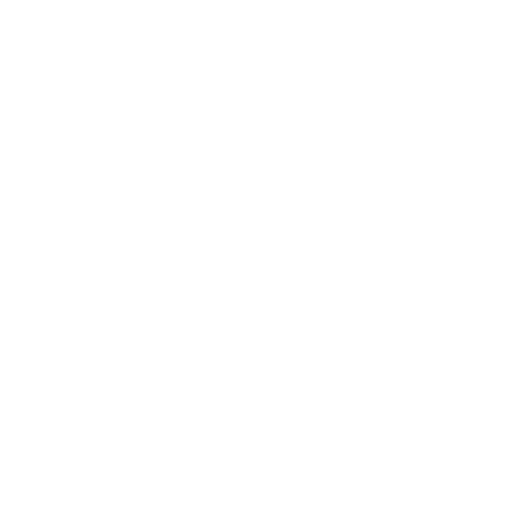
t = 0.00 s
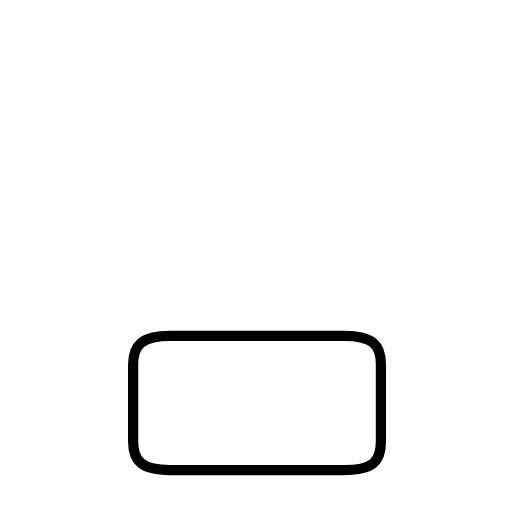
t = 2.11 s
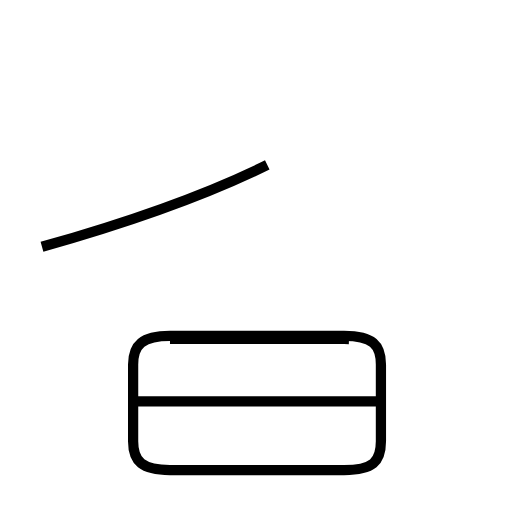
t = 4.05 s
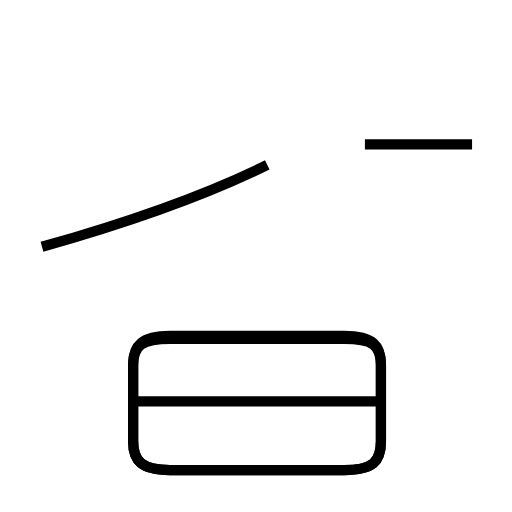
t = 5.93 s
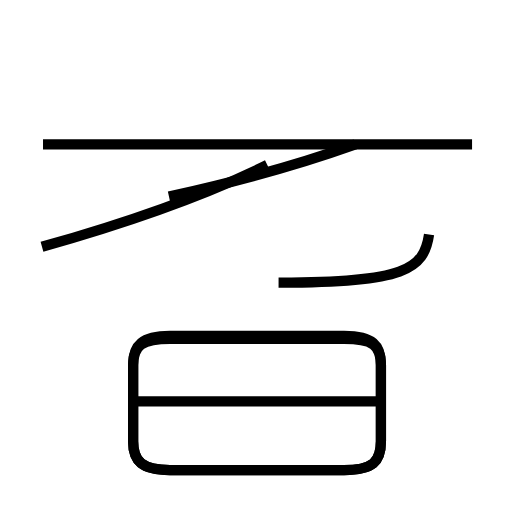
t = 7.95 s
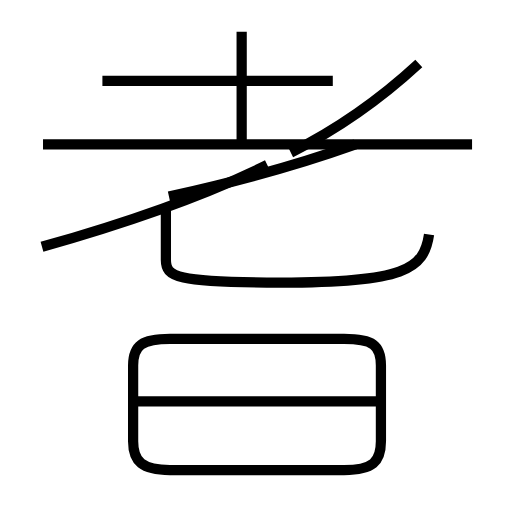
t = 9.91 s

The animated SVG that drew these frames (rendered in a browser with its animation timeline set to each time). Animation: 10 SMIL elements (animate=10); one cycle of 9.91 s.

<?xml version='1.0' encoding='utf-8'?>
<svg viewBox="0.0 -6.0 50.0 50.0" version="1.1" xmlns="http://www.w3.org/2000/svg"><rect x="-1000" y="-1000" width="2000" height="2000" stroke="white" fill="white" /><g style="fill:none;stroke:#000000;stroke-width:1"><path d="M 16.6 1.9 L 33.6 1.9 C 36.4 1.9 37.2 1.1 37.2 -0.9 L 37.2 -8.4 C 37.2 -10.3 36.4 -11.2 33.6 -11.2 L 16.6 -11.2 C 13.9 -11.2 13.0 -10.3 13.0 -8.4 L 13.0 -0.9 C 13.0 1.1 13.9 1.9 16.6 1.9 Z " transform="translate(0.0 38.0)" stroke-dasharray="70.23670962575638" stroke-dashoffset="70.23670962575638"><animate attributeName="stroke-dashoffset" from="70.23670962575638" to="0" dur="2.107101288772691s" begin="0s; anim_end.end" fill="freeze" id="anim0" /></path><path d="M 36.9 -4.8 L 13.2 -4.8 " transform="translate(0.0 38.0)" stroke-dasharray="23.7" stroke-dashoffset="23.7"><animate attributeName="stroke-dashoffset" from="23.7" to="0" dur="0.711s" begin="anim0.end" fill="freeze" id="anim1" /></path><path d="M 4.1 -19.9 C 11.2 -21.9 19.4 -24.6 26.1 -27.9 " transform="translate(0.0 38.0)" stroke-dasharray="23.440235899738763" stroke-dashoffset="23.440235899738763"><animate attributeName="stroke-dashoffset" from="23.440235899738763" to="0" dur="0.7032070769921629s" begin="anim1.end" fill="freeze" id="anim2" /></path><path d="M 16.6 -10.9 L 33.6 -10.9 C 36.4 -10.9 37.2 -10.3 37.2 -8.3 L 37.2 -0.9 C 37.2 1.1 36.4 1.9 33.6 1.9 L 16.6 1.9 C 13.9 1.9 13.0 1.1 13.0 -0.9 L 13.0 -8.3 C 13.0 -10.3 13.9 -10.9 16.6 -10.9 Z " transform="translate(0.0 38.0)" stroke-dasharray="69.85871428446136" stroke-dashoffset="69.85871428446136"><animate attributeName="stroke-dashoffset" from="69.85871428446136" to="0" dur="2.095761428533841s" begin="anim2.end" fill="freeze" id="anim3" /></path><path d="M 46.1 -29.9 L 4.2 -29.9 " transform="translate(0.0 38.0)" stroke-dasharray="41.9" stroke-dashoffset="41.9"><animate attributeName="stroke-dashoffset" from="41.9" to="0" dur="1.257s" begin="anim3.end" fill="freeze" id="anim4" /></path><path d="M 16.5 -24.8 C 22.9 -26.2 29.1 -27.9 34.7 -29.9 " transform="translate(0.0 38.0)" stroke-dasharray="18.913652836585523" stroke-dashoffset="18.913652836585523"><animate attributeName="stroke-dashoffset" from="18.913652836585523" to="0" dur="0.5674095850975657s" begin="anim4.end" fill="freeze" id="anim5" /></path><path d="M 41.9 -21.1 C 41.4 -17.7 39.5 -16.4 27.4 -16.4 C 17.1 -16.4 16.2 -17.0 16.2 -18.6 L 16.2 -23.4 " transform="translate(0.0 38.0)" stroke-dasharray="33.62827540958209" stroke-dashoffset="33.62827540958209"><animate attributeName="stroke-dashoffset" from="33.62827540958209" to="0" dur="1.0088482622874626s" begin="anim5.end" fill="freeze" id="anim6" /></path><path d="M 32.5 -36.1 L 10.0 -36.1 " transform="translate(0.0 38.0)" stroke-dasharray="22.5" stroke-dashoffset="22.5"><animate attributeName="stroke-dashoffset" from="22.5" to="0" dur="0.6749999999999999s" begin="anim6.end" fill="freeze" id="anim7" /></path><path d="M 23.6 -29.9 L 23.6 -40.9 " transform="translate(0.0 38.0)" stroke-dasharray="11.0" stroke-dashoffset="11.0"><animate attributeName="stroke-dashoffset" from="11.0" to="0" dur="0.32999999999999996s" begin="anim7.end" fill="freeze" id="anim8" /></path><path d="M 28.4 -29.1 C 33.0 -31.4 37.0 -34.2 40.9 -37.8" transform="translate(0.0 38.0)" stroke-dasharray="15.28201763683244" stroke-dashoffset="15.28201763683244"><animate attributeName="stroke-dashoffset" from="15.28201763683244" to="0" dur="0.4584605291049732s" begin="anim8.end" fill="freeze" id="anim_end" /></path></g></svg>
